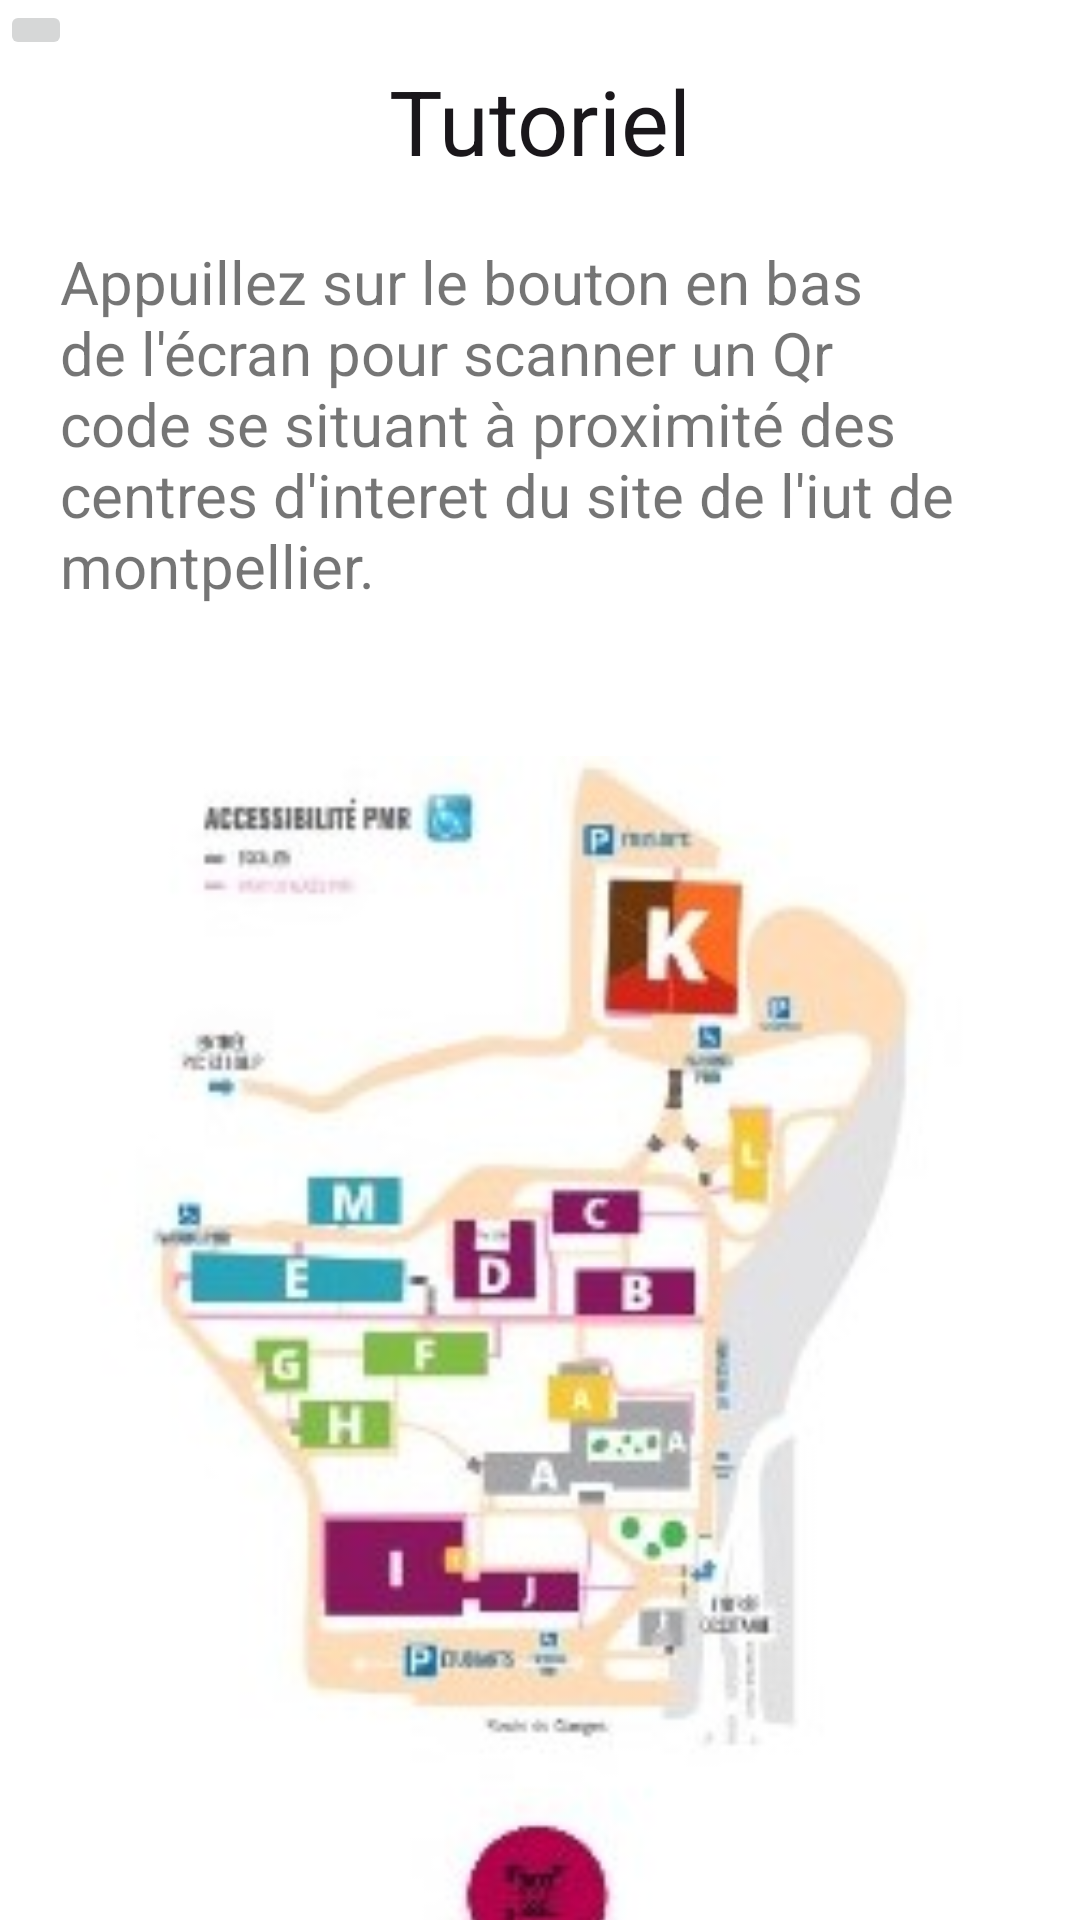

This screen was rendered from an Android layout file. Write that file and the resources it references.
<!-- AndroidManifest.xml: application theme Theme.ApplicationVisite -->
<!-- res/layout/activity_info.xml -->
<?xml version="1.0" encoding="utf-8"?>
<androidx.constraintlayout.widget.ConstraintLayout xmlns:android="http://schemas.android.com/apk/res/android"
    xmlns:app="http://schemas.android.com/apk/res-auto"
    xmlns:tools="http://schemas.android.com/tools"
    android:layout_width="match_parent"
    android:layout_height="match_parent"
    tools:context=".InfoActivity">

    <ImageButton
        android:id="@+id/button_close"
        android:layout_width="wrap_content"
        android:layout_height="wrap_content"
        android:src="@drawable/ic_close"
        android:layout_margin="@dimen/margin_default"
        app:tint="@color/rouge_logo"/>

    <TextView
        android:id="@+id/textView4"
        android:layout_width="wrap_content"
        android:layout_height="wrap_content"
        android:text="Tutoriel"
        android:textColor="@color/noir_logo"
        android:textSize="30sp"
        app:layout_constraintEnd_toEndOf="parent"
        app:layout_constraintStart_toStartOf="parent"
        app:layout_constraintTop_toBottomOf="@+id/button_close" />

    <TextView
        android:id="@+id/textView5"
        android:layout_width="wrap_content"
        android:layout_height="wrap_content"
        android:padding="@dimen/padding_default"
        android:text="@string/tutoriel_text"
        android:textSize="20sp"
        app:layout_constraintTop_toBottomOf="@+id/textView4" />

    <ImageView
        android:layout_width="350dp"
        android:layout_height="450dp"
        android:layout_margin="30dp"
        android:src="@drawable/img_info"
        app:layout_constraintEnd_toEndOf="parent"
        app:layout_constraintStart_toStartOf="parent"
        app:layout_constraintTop_toBottomOf="@+id/textView5" />
</androidx.constraintlayout.widget.ConstraintLayout>
<!-- resources referenced by this layout -->
<resources>
  <color name="noir_logo">#1a171b</color>
  <color name="rouge_logo">#b2004b</color>
  <dimen name="margin_default">20dp</dimen>
  <dimen name="padding_default">20dp</dimen>
  <!-- drawable img_info: jpg bitmap (drawable, 17118 bytes) -->
  <string name="tutoriel_text">Appuillez sur le bouton en bas de l\'écran pour scanner un Qr code se situant à proximité des centres d\'interet du site de l\'iut de montpellier.</string>
  <style name="Theme.ApplicationVisite" parent="Theme.MaterialComponents.DayNight.NoActionBar">
          
          <item name="colorPrimary">@color/vert_logo</item>
          <item name="colorPrimaryVariant">@color/vert_logo</item>
          <item name="colorOnPrimary">@color/white</item>
          
          <item name="colorSecondary">@color/bleu_logo</item>
          <item name="colorSecondaryVariant">@color/bleu_logo</item>
          <item name="colorOnSecondary">@color/noir_logo</item>
          
          <item name="android:statusBarColor" tools:targetApi="l">?attr/colorPrimaryVariant</item>
          
      </style>
  <color name="vert_logo">#bdcd00</color>
  <color name="white">#FFFFFFFF</color>
  <color name="bleu_logo">#0086c5</color>
</resources>
